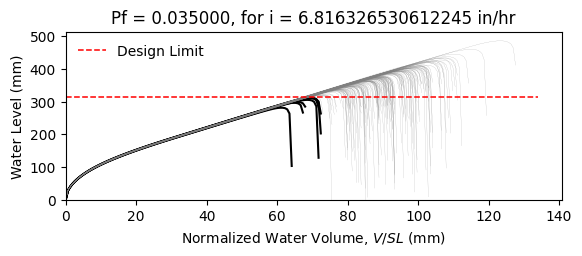

The table this chart was drawn from, first rows:
W12X19, L = 360.0 in, slope = 0.020833333333333332 in/in, dead load = 6.944444444444444e-05 kip/in…
zwlim AISC Appendix 2, zwlim DAMP, zwlim Proposed for ASCE 7, zwlim Neglect Ponding, dhnom Denver, dhnom New York, dhnom New Orleans, dh Denver, dh New York, dh New Orleans, dmax
11.37, 10.83, 9.945, 12.05, 1.824, 1.824, 1.824, 3.349, 3.349, 3.349, 15.61, Safe, 
11.37, 10.83, 9.945, 12.05, 1.824, 1.824, 1.824, 3.349, 3.349, 3.349, 13.79, Safe, 
11.37, 10.83, 9.945, 12.05, 1.824, 1.824, 1.824, 3.349, 3.349, 3.349, 13.38, Safe, 
11.37, 10.83, 9.945, 12.05, 1.824, 1.824, 1.824, 3.349, 3.349, 3.349, 15.63, Safe, 
11.37, 10.83, 9.945, 12.05, 1.824, 1.824, 1.824, 3.349, 3.349, 3.349, 12.99, Safe, 
11.37, 10.83, 9.945, 12.05, 1.824, 1.824, 1.824, 3.349, 3.349, 3.349, 19.12, Safe, 
11.37, 10.83, 9.945, 12.05, 1.824, 1.824, 1.824, 3.349, 3.349, 3.349, 14.53, Safe, 
11.37, 10.83, 9.945, 12.05, 1.824, 1.824, 1.824, 3.349, 3.349, 3.349, 13.23, Safe, 
11.37, 10.83, 9.945, 12.05, 1.824, 1.824, 1.824, 3.349, 3.349, 3.349, 15.2, Safe, 
11.37, 10.83, 9.945, 12.05, 1.824, 1.824, 1.824, 3.349, 3.349, 3.349, 14.29, Safe, 
11.37, 10.83, 9.945, 12.05, 1.824, 1.824, 1.824, 3.349, 3.349, 3.349, 12.56, Safe, 
11.37, 10.83, 9.945, 12.05, 1.824, 1.824, 1.824, 3.349, 3.349, 3.349, 12.22, Fail, 
11.37, 10.83, 9.945, 12.05, 1.824, 1.824, 1.824, 3.349, 3.349, 3.349, 15.45, Safe, 
11.37, 10.83, 9.945, 12.05, 1.824, 1.824, 1.824, 3.349, 3.349, 3.349, 13.52, Safe, 
11.37, 10.83, 9.945, 12.05, 1.824, 1.824, 1.824, 3.349, 3.349, 3.349, 15.57, Safe, 
11.37, 10.83, 9.945, 12.05, 1.824, 1.824, 1.824, 3.349, 3.349, 3.349, 14.23, Safe, 
11.37, 10.83, 9.945, 12.05, 1.824, 1.824, 1.824, 3.349, 3.349, 3.349, 14.68, Safe, 
11.37, 10.83, 9.945, 12.05, 1.824, 1.824, 1.824, 3.349, 3.349, 3.349, 16.08, Safe, 
11.37, 10.83, 9.945, 12.05, 1.824, 1.824, 1.824, 3.349, 3.349, 3.349, 13.24, Safe, 
11.37, 10.83, 9.945, 12.05, 1.824, 1.824, 1.824, 3.349, 3.349, 3.349, 13.94, Safe, 
11.37, 10.83, 9.945, 12.05, 1.824, 1.824, 1.824, 3.349, 3.349, 3.349, 13.11, Safe, 
11.37, 10.83, 9.945, 12.05, 1.824, 1.824, 1.824, 3.349, 3.349, 3.349, 15.49, Safe, 
11.37, 10.83, 9.945, 12.05, 1.824, 1.824, 1.824, 3.349, 3.349, 3.349, 15.9, Safe, 
11.37, 10.83, 9.945, 12.05, 1.824, 1.824, 1.824, 3.349, 3.349, 3.349, 14.39, Safe, 
11.37, 10.83, 9.945, 12.05, 1.824, 1.824, 1.824, 3.349, 3.349, 3.349, 13.87, Safe, 
11.37, 10.83, 9.945, 12.05, 1.824, 1.824, 1.824, 3.349, 3.349, 3.349, 12.24, Fail, 
11.37, 10.83, 9.945, 12.05, 1.824, 1.824, 1.824, 3.349, 3.349, 3.349, 15.19, Safe, 
11.37, 10.83, 9.945, 12.05, 1.824, 1.824, 1.824, 3.349, 3.349, 3.349, 14.76, Safe, 
11.37, 10.83, 9.945, 12.05, 1.824, 1.824, 1.824, 3.349, 3.349, 3.349, 13.29, Safe, 
11.37, 10.83, 9.945, 12.05, 1.824, 1.824, 1.824, 3.349, 3.349, 3.349, 16.51, Safe, 
11.37, 10.83, 9.945, 12.05, 1.824, 1.824, 1.824, 3.349, 3.349, 3.349, 14.8, Safe, 
11.37, 10.83, 9.945, 12.05, 1.824, 1.824, 1.824, 3.349, 3.349, 3.349, 15.11, Safe, 
11.37, 10.83, 9.945, 12.05, 1.824, 1.824, 1.824, 3.349, 3.349, 3.349, 13.66, Safe, 
11.37, 10.83, 9.945, 12.05, 1.824, 1.824, 1.824, 3.349, 3.349, 3.349, 16.15, Safe, 
11.37, 10.83, 9.945, 12.05, 1.824, 1.824, 1.824, 3.349, 3.349, 3.349, 15.36, Safe, 
11.37, 10.83, 9.945, 12.05, 1.824, 1.824, 1.824, 3.349, 3.349, 3.349, 13.24, Safe, 
11.37, 10.83, 9.945, 12.05, 1.824, 1.824, 1.824, 3.349, 3.349, 3.349, 14.83, Safe, 
11.37, 10.83, 9.945, 12.05, 1.824, 1.824, 1.824, 3.349, 3.349, 3.349, 15.17, Safe, 
11.37, 10.83, 9.945, 12.05, 1.824, 1.824, 1.824, 3.349, 3.349, 3.349, 15.81, Safe, 
11.37, 10.83, 9.945, 12.05, 1.824, 1.824, 1.824, 3.349, 3.349, 3.349, 12.71, Safe, 
11.37, 10.83, 9.945, 12.05, 1.824, 1.824, 1.824, 3.349, 3.349, 3.349, 16.23, Safe, 
11.37, 10.83, 9.945, 12.05, 1.824, 1.824, 1.824, 3.349, 3.349, 3.349, 13.74, Safe, 
11.37, 10.83, 9.945, 12.05, 1.824, 1.824, 1.824, 3.349, 3.349, 3.349, 14.28, Safe, 
11.37, 10.83, 9.945, 12.05, 1.824, 1.824, 1.824, 3.349, 3.349, 3.349, 14.09, Safe, 
11.37, 10.83, 9.945, 12.05, 1.824, 1.824, 1.824, 3.349, 3.349, 3.349, 15.86, Safe, 
11.37, 10.83, 9.945, 12.05, 1.824, 1.824, 1.824, 3.349, 3.349, 3.349, 12.6, Safe, 
11.37, 10.83, 9.945, 12.05, 1.824, 1.824, 1.824, 3.349, 3.349, 3.349, 14.57, Safe, 
11.37, 10.83, 9.945, 12.05, 1.824, 1.824, 1.824, 3.349, 3.349, 3.349, 13.57, Safe, 
11.37, 10.83, 9.945, 12.05, 1.824, 1.824, 1.824, 3.349, 3.349, 3.349, 14.6, Safe, 
11.37, 10.83, 9.945, 12.05, 1.824, 1.824, 1.824, 3.349, 3.349, 3.349, 13.31, Safe, 
11.37, 10.83, 9.945, 12.05, 1.824, 1.824, 1.824, 3.349, 3.349, 3.349, 15.47, Safe, 
11.37, 10.83, 9.945, 12.05, 1.824, 1.824, 1.824, 3.349, 3.349, 3.349, 11.76, Fail, 
11.37, 10.83, 9.945, 12.05, 1.824, 1.824, 1.824, 3.349, 3.349, 3.349, 14.66, Safe, 
11.37, 10.83, 9.945, 12.05, 1.824, 1.824, 1.824, 3.349, 3.349, 3.349, 13.65, Safe, 
11.37, 10.83, 9.945, 12.05, 1.824, 1.824, 1.824, 3.349, 3.349, 3.349, 16.55, Safe, 
11.37, 10.83, 9.945, 12.05, 1.824, 1.824, 1.824, 3.349, 3.349, 3.349, 13.44, Safe, 
11.37, 10.83, 9.945, 12.05, 1.824, 1.824, 1.824, 3.349, 3.349, 3.349, 14.3, Safe, 
11.37, 10.83, 9.945, 12.05, 1.824, 1.824, 1.824, 3.349, 3.349, 3.349, 13.47, Safe, 
11.37, 10.83, 9.945, 12.05, 1.824, 1.824, 1.824, 3.349, 3.349, 3.349, 12.39, Safe, 
... 142 more rows
